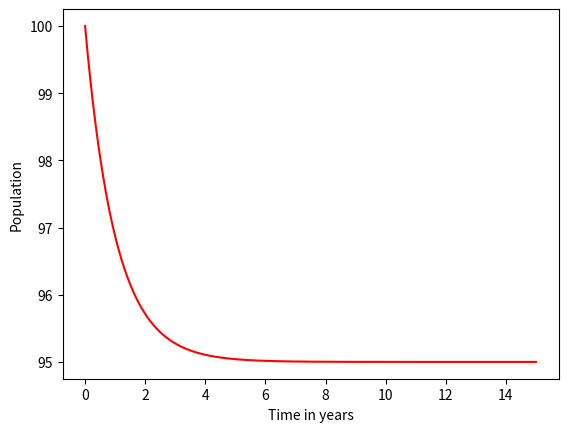

This chart was generated by the following Python code:
# -*- coding: utf-8 -*-
"""
Created on Thu Aug 30 13:39:35 2018

[redacted]
"""

# Warmup Homework Problem 2
# dN/dt = aN - BN^2

# Step 1: Import libraries
import numpy as np
import matplotlib.pyplot as plt

#Step 2: Indiciate global variables and initial conditions (if applicable)
N0 = 100
a = .95
B = .01
tini = 0.0                           # Initial time
tfin = 15.0                        # Final time
Nsteps = 10000

t = np.linspace(tini, tfin, Nsteps+1)
N = np.zeros(Nsteps+1)
N[0]=N0
dt = (tfin-tini)/Nsteps

for i in range(1, Nsteps+1):
    dN = a * N[i-1] - B * (N[i-1]**2)
    N[i] = N[i-1] + dN * dt
    #print(i,dN,a,B,dt,N[i],N[i-1])
    
    
plt.plot(t,N,'r-')
plt.xlabel('Time in years')
plt.ylabel('Population')



